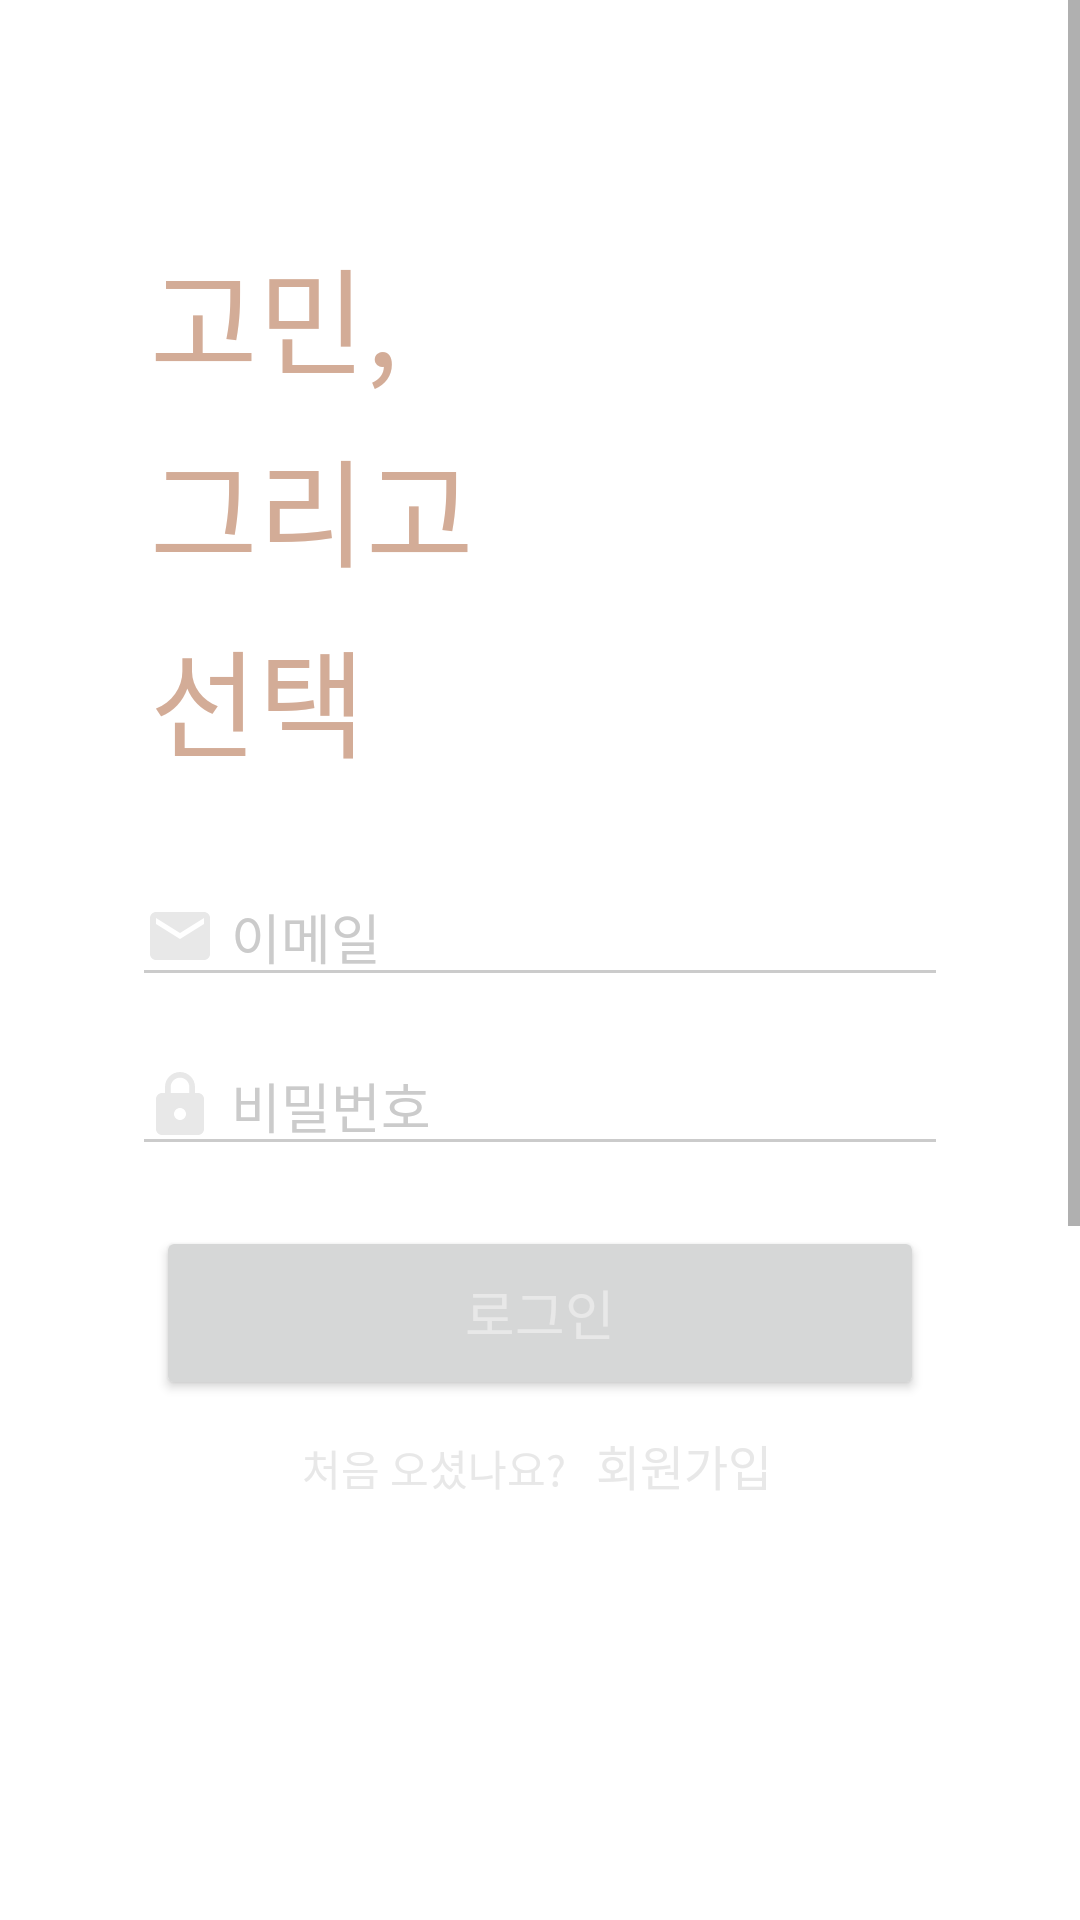

Layout XML and referenced resources for this Android screen:
<!-- AndroidManifest.xml: application theme AppTheme -->
<!-- res/layout/fragment_login.xml -->
<?xml version="1.0" encoding="utf-8"?>
<layout xmlns:android="http://schemas.android.com/apk/res/android"
    xmlns:app="http://schemas.android.com/apk/res-auto"
    xmlns:tools="http://schemas.android.com/tools">

    <data>

        <variable
            name="fragment"
            type="com.tao.wnc.LoginFragment" />
    </data>


    <FrameLayout
        android:layout_width="match_parent"
        android:layout_height="match_parent">

        <ImageView
            android:id="@+id/login_iv_background"
            android:layout_width="match_parent"
            android:layout_height="match_parent"
            android:scaleType="centerCrop" />


        <ScrollView
            android:layout_width="match_parent"
            android:layout_height="match_parent">

            <androidx.constraintlayout.widget.ConstraintLayout
                android:layout_width="match_parent"
                android:layout_height="wrap_content">

                <TextView
                    android:id="@+id/login_tv_logo"
                    android:layout_width="wrap_content"
                    android:layout_height="wrap_content"
                    android:layout_marginTop="77dp"
                    android:layout_marginLeft="50dp"
                    android:layout_marginStart="50dp"
                    android:fontFamily="@font/h2mjre"
                    android:lineSpacingExtra="7dp"
                    android:text="@string/login_logo"
                    android:textColor="@color/wncLogo"
                    android:textSize="39sp"
                    app:layout_constraintStart_toStartOf="parent"
                    app:layout_constraintTop_toTopOf="parent" />

                <androidx.appcompat.widget.AppCompatEditText
                    android:id="@+id/login_username"
                    android:layout_width="0dp"
                    android:layout_height="wrap_content"
                    android:layout_marginTop="212dp"
                    android:layout_marginLeft="44dp"
                    android:layout_marginRight="44dp"
                    android:hint="@string/login_edt_email_hint"
                    android:imeOptions="actionNext"
                    android:imeActionLabel="@string/ime_next"
                    android:inputType="textEmailAddress"
                    android:selectAllOnFocus="true"
                    android:textColor="@color/wncLightGray"
                    android:textColorHint="@color/wncLightGray"
                    app:backgroundTint="@color/wncLightGray"
                    app:layout_constraintEnd_toEndOf="parent"
                    app:layout_constraintStart_toStartOf="parent"
                    app:layout_constraintTop_toTopOf="@id/login_tv_logo"
                    app:drawableLeftCompat="@drawable/ic_email"
                    app:drawableStartCompat="@drawable/ic_email"
                    android:drawablePadding="5dp"/>

                <androidx.appcompat.widget.AppCompatEditText
                    android:id="@+id/login_password"
                    android:layout_width="0dp"
                    android:layout_height="wrap_content"
                    android:layout_marginTop="13dp"
                    android:layout_marginLeft="44dp"
                    android:layout_marginRight="44dp"
                    android:hint="@string/login_edt_password_hint"
                    android:imeOptions="actionSend"
                    android:imeActionLabel="@string/ime_send"
                    android:inputType="textPassword"
                    android:selectAllOnFocus="true"
                    android:textColor="@color/wncLightGray"
                    android:textColorHint="@color/wncLightGray"
                    app:backgroundTint="@color/wncLightGray"
                    app:layout_constraintEnd_toEndOf="parent"
                    app:layout_constraintStart_toStartOf="parent"
                    app:layout_constraintTop_toBottomOf="@+id/login_username"
                    app:drawableLeftCompat="@drawable/ic_lock"
                    app:drawableStartCompat="@drawable/ic_lock"
                    android:drawablePadding="5dp" />

                <Button
                    android:id="@+id/btn_login_login"
                    android:layout_width="0dp"
                    android:layout_height="58dp"
                    android:layout_marginLeft="52dp"
                    android:layout_marginTop="20dp"
                    android:layout_marginRight="52dp"
                    android:onClick="@{fragment::onLoginClick}"
                    android:text="@string/login_btn_login"
                    android:textSize="18sp"
                    android:textColor="@color/wncWhite"

                    app:layout_constraintBottom_toBottomOf="parent"
                    app:layout_constraintEnd_toEndOf="parent"
                    app:layout_constraintStart_toStartOf="parent"
                    app:layout_constraintTop_toBottomOf="@+id/login_password"
                    app:layout_constraintVertical_bias="0.0" />


                <LinearLayout
                    android:id="@+id/login_ll"
                    android:layout_width="wrap_content"
                    android:layout_height="wrap_content"
                    android:layout_marginTop="8dp"
                    app:layout_constraintEnd_toEndOf="parent"
                    app:layout_constraintStart_toStartOf="parent"
                    app:layout_constraintTop_toBottomOf="@id/btn_login_login">

                    <TextView
                        android:layout_width="wrap_content"
                        android:layout_height="21dp"
                        android:text="@string/login_tv_guide_register"
                        android:textColor="@color/wncWhite"
                        android:textSize="14sp" />

                    <TextView
                        android:padding="2dp"
                        android:layout_width="wrap_content"
                        android:layout_height="wrap_content"
                        android:layout_marginLeft="8dp"
                        android:layout_marginStart="8dp"
                        android:onClick="@{fragment::onRegisterClick}"
                        android:text="@string/login_tv_register"
                        android:textColor="@color/wncWhite"
                        android:textSize="16sp"
                        android:focusable="true"
                        android:clickable="true"
                        android:background="?android:selectableItemBackground"/>
                </LinearLayout>

                <LinearLayout
                    android:layout_width="wrap_content"
                    android:layout_height="500dp"
                    app:layout_constraintTop_toBottomOf="@id/login_ll"
                    tools:ignore="MissingConstraints" />
            </androidx.constraintlayout.widget.ConstraintLayout>
        </ScrollView>

    </FrameLayout>
</layout>
<!-- resources referenced by this layout -->
<resources>
  <color name="wncLightGray">#CBCBCB</color>
  <color name="wncLogo">#D3AC97</color>
  <color name="wncWhite">#E8E8E8</color>
  <!-- drawable ic_email (drawable) -->
  <vector xmlns:android="http://schemas.android.com/apk/res/android"
      android:width="24dp"
      android:height="24dp"
      android:viewportWidth="24"
      android:viewportHeight="24">
    <path
        android:pathData="M20,4L4,4c-1.1,0 -1.99,0.9 -1.99,2L2,18c0,1.1 0.9,2 2,2h16c1.1,0 2,-0.9 2,-2L22,6c0,-1.1 -0.9,-2 -2,-2zM20,8l-8,5 -8,-5L4,6l8,5 8,-5v2z"
        android:fillColor="@color/wncWhite"/>
  </vector>
  <!-- drawable ic_lock (drawable) -->
  <vector xmlns:android="http://schemas.android.com/apk/res/android"
      android:width="24dp"
      android:height="24dp"
      android:viewportWidth="24"
      android:viewportHeight="24">
    <path
        android:pathData="M18,8h-1L17,6c0,-2.76 -2.24,-5 -5,-5S7,3.24 7,6v2L6,8c-1.1,0 -2,0.9 -2,2v10c0,1.1 0.9,2 2,2h12c1.1,0 2,-0.9 2,-2L20,10c0,-1.1 -0.9,-2 -2,-2zM12,17c-1.1,0 -2,-0.9 -2,-2s0.9,-2 2,-2 2,0.9 2,2 -0.9,2 -2,2zM15.1,8L8.9,8L8.9,6c0,-1.71 1.39,-3.1 3.1,-3.1 1.71,0 3.1,1.39 3.1,3.1v2z"
        android:fillColor="@color/wncWhite"/>
  </vector>
  <string name="ime_next">다음</string>
  <string name="ime_send">전송</string>
  <string name="login_btn_login">로그인</string>
  <string name="login_edt_email_hint">이메일</string>
  <string name="login_edt_password_hint">비밀번호</string>
  <string name="login_logo">고민,\n그리고\n선택</string>
  <string name="login_tv_guide_register">처음 오셨나요?</string>
  <string name="login_tv_register">회원가입</string>
  <style name="AppTheme" parent="Theme.MaterialComponents.DayNight.NoActionBar">
          
          <item name="colorPrimary">@color/wncDeepDarkOrange</item>
          <item name="colorPrimaryDark">@color/wncIndigo</item>
          <item name="colorAccent">@color/wncPureWhite</item>
      </style>
  <color name="wncDeepDarkOrange">#C09A00</color>
  <color name="wncIndigo">#0A142A</color>
  <color name="wncPureWhite">#FFFFFF</color>
</resources>
